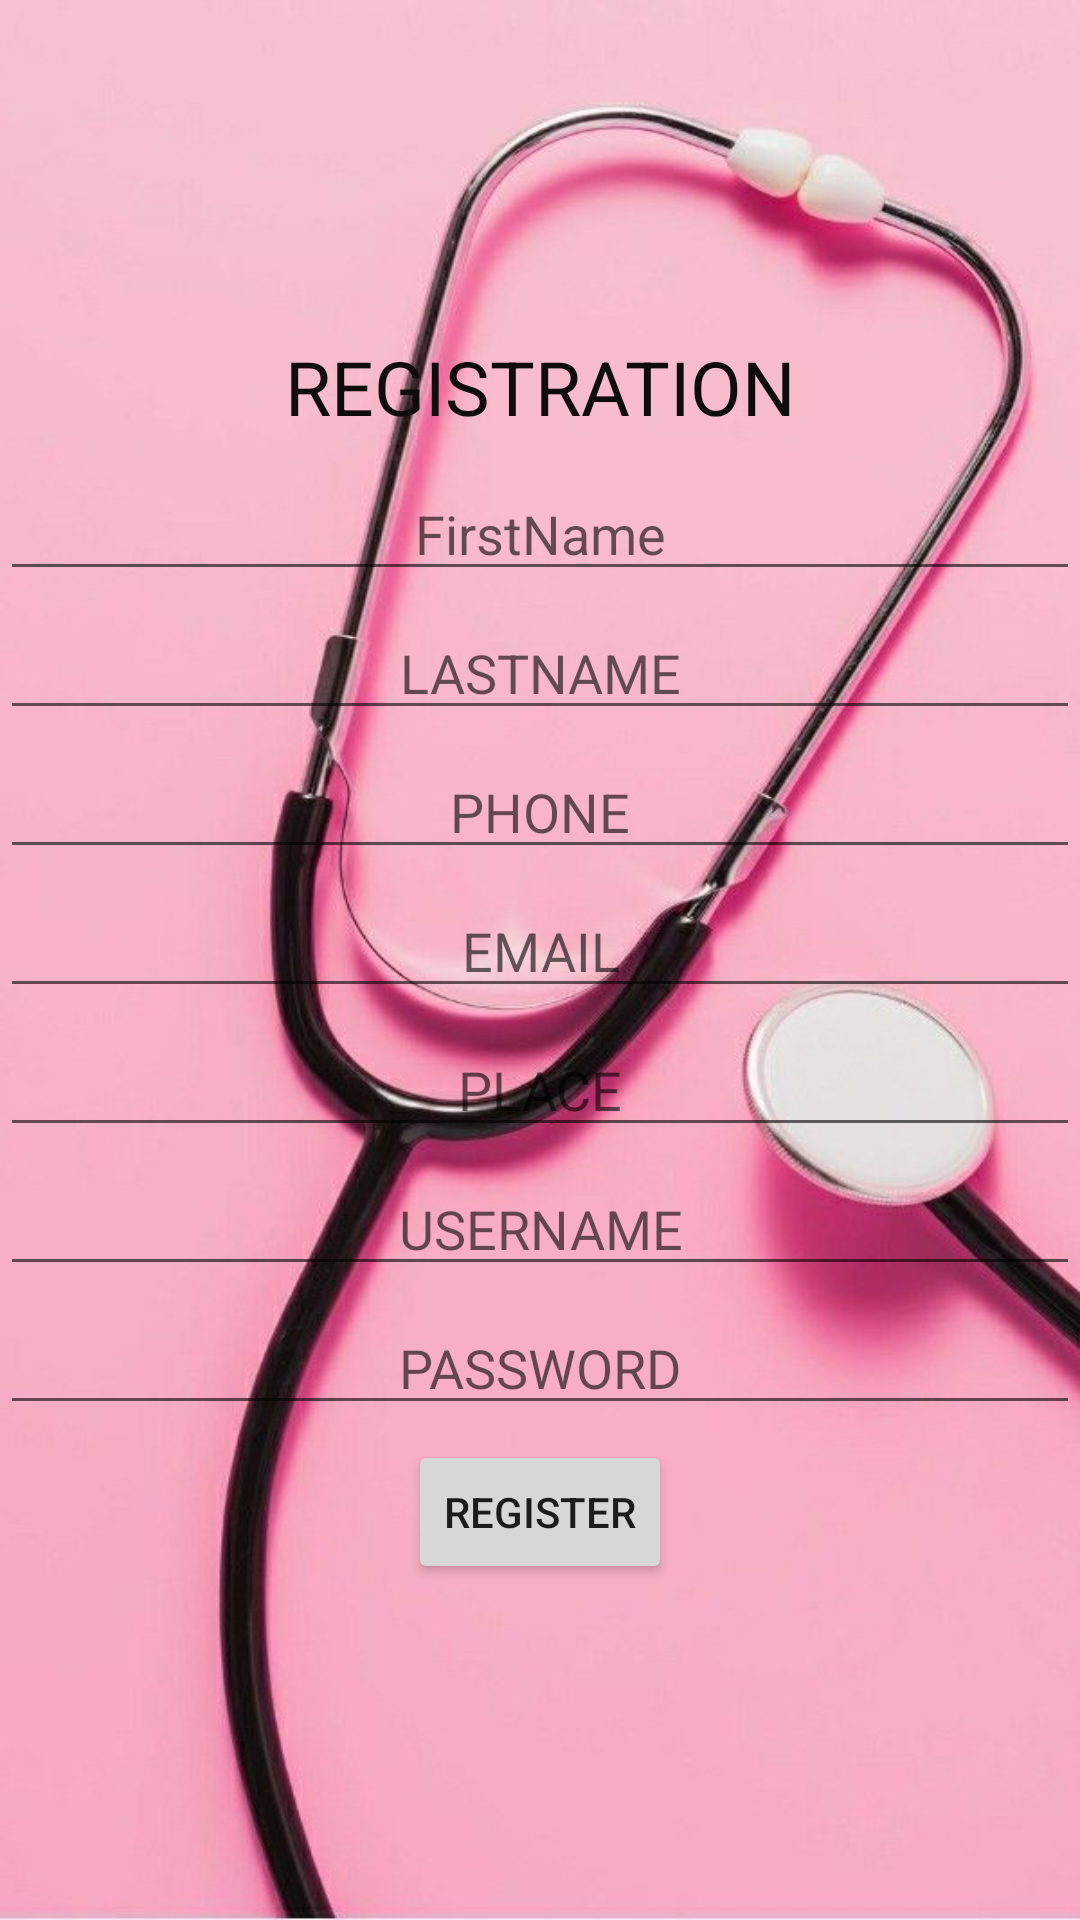

Produce the Android XML layout that renders to this screen, including the resource entries it uses.
<!-- AndroidManifest.xml: application theme Theme.ByStander -->
<!-- res/layout/activity_userregister.xml -->
<?xml version="1.0" encoding="utf-8"?>
<LinearLayout xmlns:android="http://schemas.android.com/apk/res/android"
    xmlns:app="http://schemas.android.com/apk/res-auto"
    xmlns:tools="http://schemas.android.com/tools"
    android:layout_width="match_parent"
    android:layout_height="match_parent"
    android:orientation="vertical"
    android:gravity="center"
    android:background="@drawable/img3"
    tools:context=".Userregister">


    <TextView
        android:id="@+id/textView3"
        android:layout_width="wrap_content"
        android:layout_height="wrap_content"
        android:textColor="#0E0C0C"
        android:textSize="25dp"
        android:gravity="center"
        android:text="REGISTRATION" />

    <EditText
        android:id="@+id/etfname"
        android:layout_width="match_parent"
        android:layout_height="wrap_content"
        android:ems="10"
        android:gravity="center"
        android:layout_marginTop="10dp"
        android:inputType="textPersonName"
        android:hint="FirstName" />

    <EditText
        android:id="@+id/etlname"
        android:layout_width="match_parent"
        android:layout_height="wrap_content"
        android:ems="10"
        android:layout_marginTop="05dp"
        android:gravity="center"
        android:inputType="textPersonName"
        android:hint="LASTNAME" />







    <EditText
        android:id="@+id/etphone"
        android:layout_width="match_parent"
        android:layout_height="wrap_content"
        android:ems="10"
        android:layout_marginTop="05dp"
        android:gravity="center"
        android:inputType="textPersonName"
        android:hint="PHONE" />

    <EditText
        android:id="@+id/etemail"
        android:layout_width="match_parent"
        android:layout_height="wrap_content"
        android:ems="10"
        android:layout_marginTop="05dp"
        android:gravity="center"
        android:inputType="textEmailAddress"
        android:hint="EMAIL"/>

    
    
    
    
    
    
    
    
    



    <EditText
        android:id="@+id/etplace"
        android:layout_width="match_parent"
        android:layout_height="wrap_content"
        android:ems="10"
        android:layout_marginTop="05dp"
        android:gravity="center"
        android:inputType="textPersonName"
        android:hint="PLACE" />




    <EditText
        android:id="@+id/etuser"
        android:layout_width="match_parent"
        android:layout_height="wrap_content"
        android:ems="10"
        android:layout_marginTop="05dp"
        android:gravity="center"
        android:inputType="textPersonName"
        android:hint="USERNAME" />

    <EditText
        android:id="@+id/etpass"
        android:layout_width="match_parent"
        android:layout_height="wrap_content"
        android:ems="10"
        android:layout_marginTop="05dp"
        android:gravity="center"
        android:inputType="textPassword"
        android:hint="PASSWORD"/>

    <Button
        android:id="@+id/button"
        android:layout_width="wrap_content"
        android:layout_height="wrap_content"
        android:layout_marginTop="05dp"
        android:text="REGISTER" />


</LinearLayout>
<!-- resources referenced by this layout -->
<resources>
  <!-- drawable img3: jpg bitmap (drawable, 42096 bytes) -->
  <style name="Theme.ByStander" parent="Theme.MaterialComponents.DayNight.DarkActionBar">
          
          <item name="colorPrimary">@color/purple_500</item>
          <item name="colorPrimaryVariant">@color/purple_700</item>
          <item name="colorOnPrimary">@color/white</item>
          
          <item name="colorSecondary">@color/teal_200</item>
          <item name="colorSecondaryVariant">@color/teal_700</item>
          <item name="colorOnSecondary">@color/black</item>
          
          <item name="android:statusBarColor" tools:targetApi="l">?attr/colorPrimaryVariant</item>
          
      </style>
  <!-- not gathered from this repository: default colours our renderer supplied (Android Studio template values) -->
  <color name="purple_500">#FF6200EE</color>
  <color name="purple_700">#FF3700B3</color>
  <color name="teal_200">#FF03DAC5</color>
  <color name="teal_700">#FF018786</color>
  <color name="black">#FF000000</color>
  <color name="white">#FFFFFFFF</color>
</resources>
